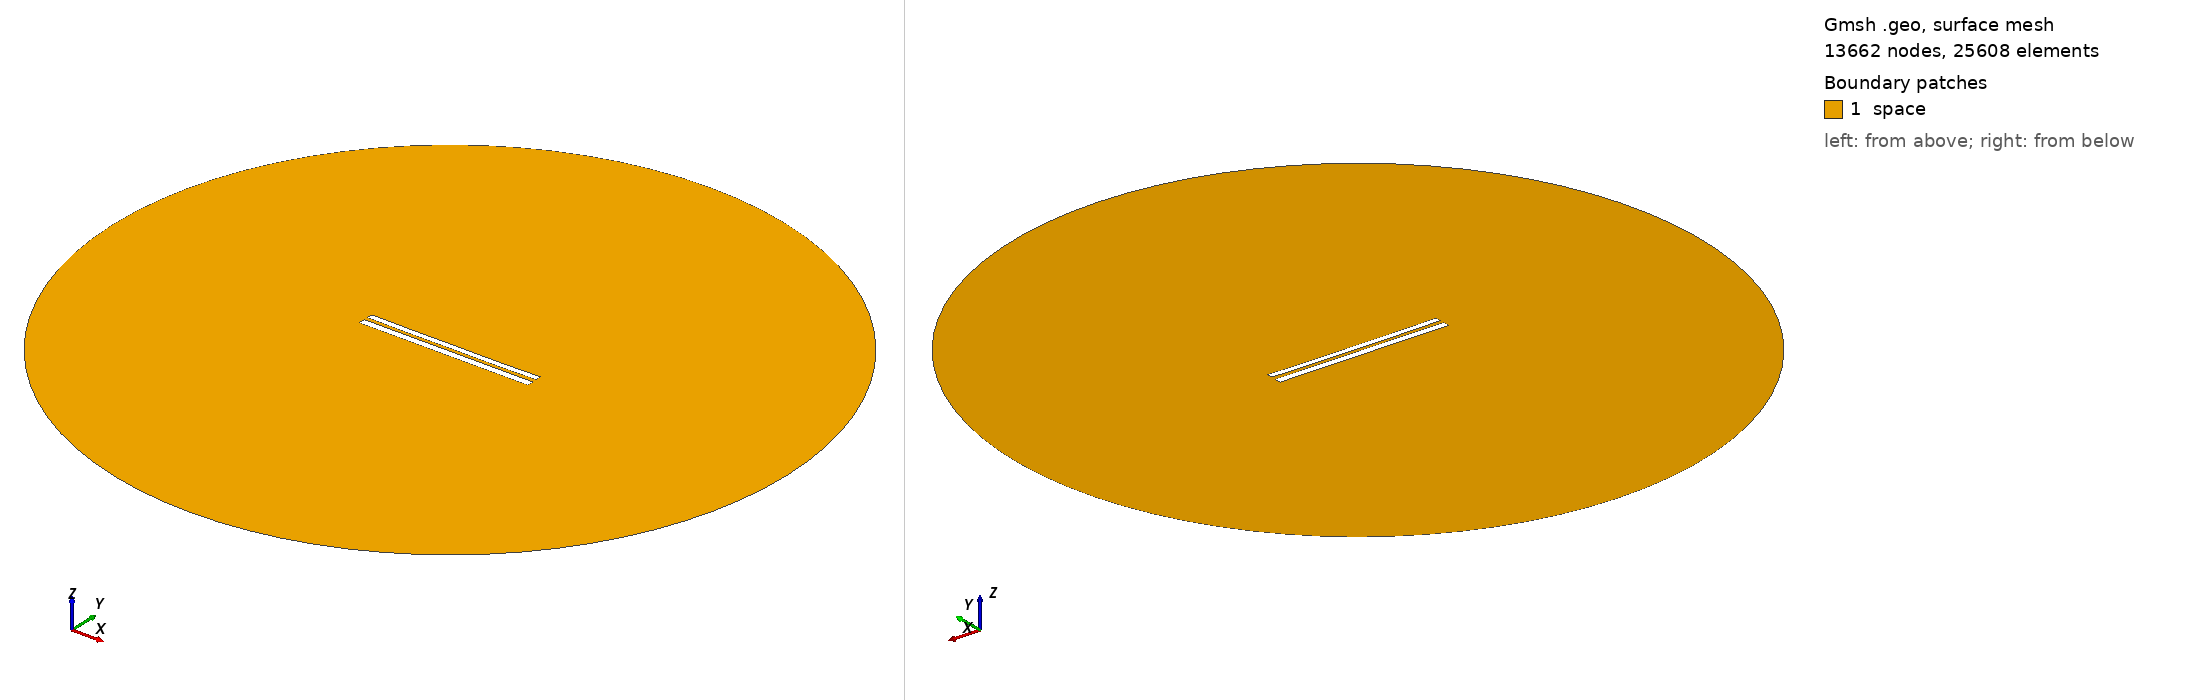

Gmsh geometry script, surface-meshed: 13662 nodes, 25608 surface elements. Boundary patches (legend numbers): 1 space. Left view from above one corner, right view from below the opposite corner. Legend entries are the model's physical surfaces. The drawing asked Gmsh for element sizes between 1% and 20% of the model's largest extent; the script's own settings can give other sizes.

=== 8262.geo (drawn) ===
//---------------------------------------
// Geometry kernel
//---------------------------------------

SetFactory("OpenCASCADE");



//---------------------------------------
// Parameters of the geometry
//---------------------------------------

// Overetch of the upper plate
overetch = 0.25;

// Distance between the plates
distance = 2.25;

// Discretization over the x axis (for the deformation)
nx = 50; 

// Length of the plate
L = 100 - overetch; 

// Number of modes
n = 4; 

// 1st mode coefficient
coeff(1) = -0.075;
beta(1) = 0.596864 * 3.1415926535 / L;

// 2nd mode coefficient
coeff(2) = -0.15;
beta(2) = 1.49418 * 3.1415926535 / L;

// 3rd mode coefficient
coeff(3) = 0.0;
beta(3) = 2.50025 * 3.1415926535 / L;

// 4th mode coefficient
coeff(4) = -0.075;
beta(4) = 3.49999 * 3.1415926535 / L;



//---------------------------------------
// Upper plate (deformed rectangle)
//---------------------------------------

// Coordiantes of the upper plate
xmin = -50;
xmax = 50 - overetch;

// Height of the upper plate
yheight = 4 - 2 * overetch;

// Indexes of the points
UpperID[] = {};
LowerID[] = {};
LeftID[] = {};
RightID[] = {};

// Point index
p = 1;

// Horizontal edges
For i In {1:nx}
    x = xmin + (i-1)*(xmax - xmin)/(nx-1);

    y_bottom = distance / 2 + overetch;
    For j In {1:n}
        C = (Cosh(beta(j)*L) + Cos(beta(j)*L)) / (Sinh(beta(j)*L) + Sin(beta(j)*L));
        y_bottom  = y_bottom + coeff(j) * (Cosh(beta(j)*(x+50)) - Cos(beta(j)*(x+50)) - C * (Sinh(beta(j)*(x+50)) - Sin(beta(j)*(x+50))));
    EndFor

    y_top = y_bottom + yheight;

    Point(p) = {x, y_top, 0, 1.0};
    UpperID[i] = p;
    p = p + 1;

    Point(p) = {x, y_bottom, 0, 1.0};
    LowerID[i] = p;
    p = p + 1;
EndFor

// Create point lists
UpperPts[] = {}; LowerPts[] = {};
For i In {1:nx}
  UpperPts[] += {UpperID[i]};
  LowerPts[] += {LowerID[i]};
EndFor

// Build splines
Spline(1) = {UpperPts[]};
Spline(2) = {LowerPts[]};
Line(3) = {LowerPts[nx-1], UpperPts[nx-1]};
Line(4) = {LowerPts[0], UpperPts[0]};

// Build the plane surface
Curve Loop(1) = {2, 3, -1, -4};
Plane Surface(1) = {1};



//---------------------------------------
// Lower plate (rectangle)
//---------------------------------------

// Vertices
Point(1001) = {-50, -1, 0, 1.0};
Point(1002) = { 50, -1, 0, 1.0};
Point(1003) = { 50,  -5, 0, 1.0};
Point(1004) = {-50,  -5, 0, 1.0};

// Edges
Line(5) = {1001, 1002};
Line(6) = {1002, 1003};
Line(7) = {1003, 1004};
Line(8) = {1004, 1001};

// Plane surface
Line Loop(2) = {5, 6, 7, 8};
Plane Surface(2) = {2}; 



//---------------------------------------
// Outer (fictious) boundary
//---------------------------------------

// Points
Point(1005) = {0, 0, 0};       // Center
Point(1006) = {200, 0, 0};     // Start point
Point(1007) = {0, 200, 0};     // 90 degrees
Point(1008) = {-200, 0, 0};    // 180 degrees
Point(1009) = {0, -200, 0};    // 270 degrees

// Circle arcs (each needs start, center, end)
Circle(9) = {1006, 1005, 1007};
Circle(10) = {1007, 1005, 1008};
Circle(11) = {1008, 1005, 1009};
Circle(12) = {1009, 1005, 1006};

// Plane surface for the entire domain
Curve Loop(3) = {9, 10, 11, 12};
Surface(3) = {3};

// Subtract the plates from the whole domain to obtain the actual domain where we want to solve the equations
BooleanDifference{ Surface{3}; Delete; }{ Surface{1}; Surface{2}; Delete; }




//---------------------------------------
// Transfinite Lines/Curves
//---------------------------------------

// Set the number of points on the boundaries
r = 7;

// Plates
Transfinite Curve {1, 2} = 50*r Using Progression 1;
Transfinite Curve {3, 4} = 2*r Using Progression 1;
Transfinite Line {5, 7} = 50*r Using Progression 1;
Transfinite Line {6, 8} = 2*r Using Progression 1;

// Outer boundary
Transfinite Line {9, 10, 11, 12} = 20 Using Progression 1;



//---------------------------------------
// Physical groups
//---------------------------------------                

// Physical curves (boundaries)
Physical Line("force_segment", 10) = {2};
Physical Line("upper_plate", 11) = {1, 3, 4};
Physical Line("lower_plate", 12) = {5, 6, 7, 8};
Physical Line("boundary", 20) = {9, 10, 11, 12};

// Physical Surfaces
Physical Surface("space", 30) = {3};



//---------------------------------------
// 6. Generate the Mesh
//---------------------------------------

// 2D mesh generation
Mesh 2;
